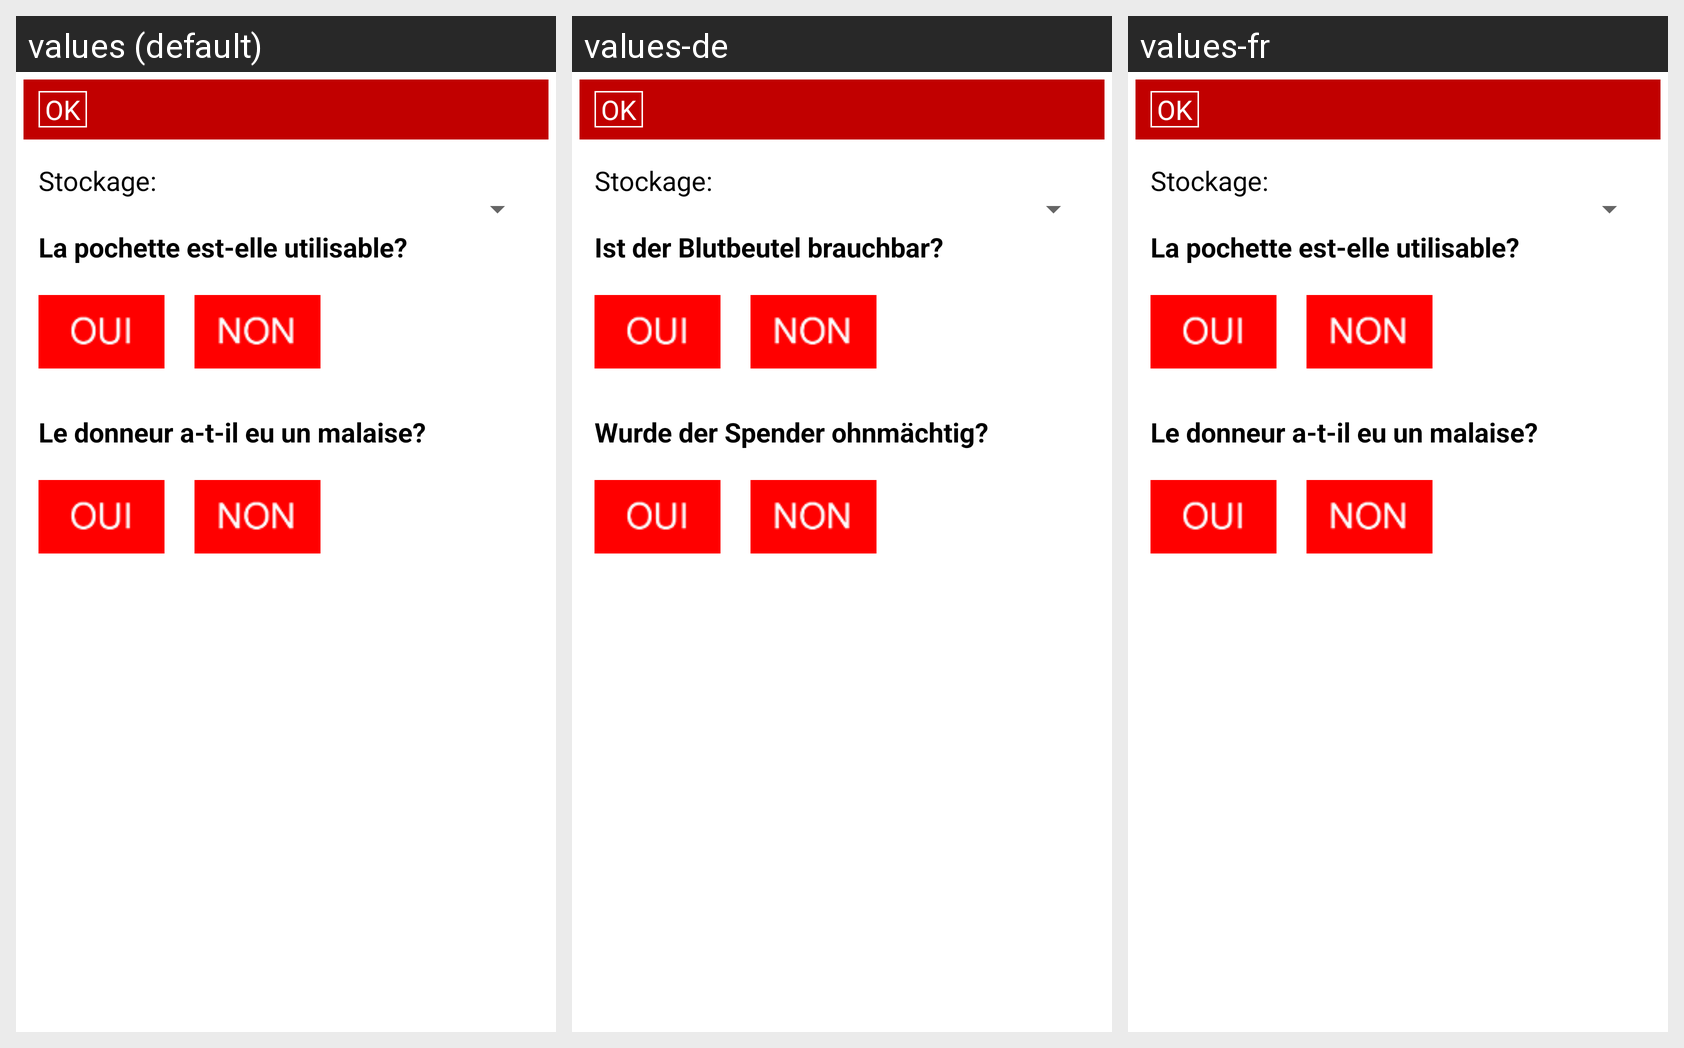

Translations of the strings shown on this Android screen, per locale in the grid:
Android screen res/layout/activity_don_de_sang.xml rendered under 3 locales, left to right: values (default), values-de, values-fr. Device: Nexus 5 (rendered at 1080×1920; each locale shown at half size, 540×960, under a caption strip naming it); theme Theme.MaterialComponents.DayNight.NoActionBar.
Strings drawn on this screen, with the default value and each locale's value (text and hints the layout hard-codes, and strings that could not be matched under every locale, appear in the picture but are not listed):

utilisable
  values: La pochette est-elle utilisable?
  values-de: Ist der Blutbeutel brauchbar?
  values-fr: La pochette est-elle utilisable?

malaise
  values: Le donneur a-t-il eu un malaise?
  values-de: Wurde der Spender ohnmächtig?
  values-fr: Le donneur a-t-il eu un malaise?
